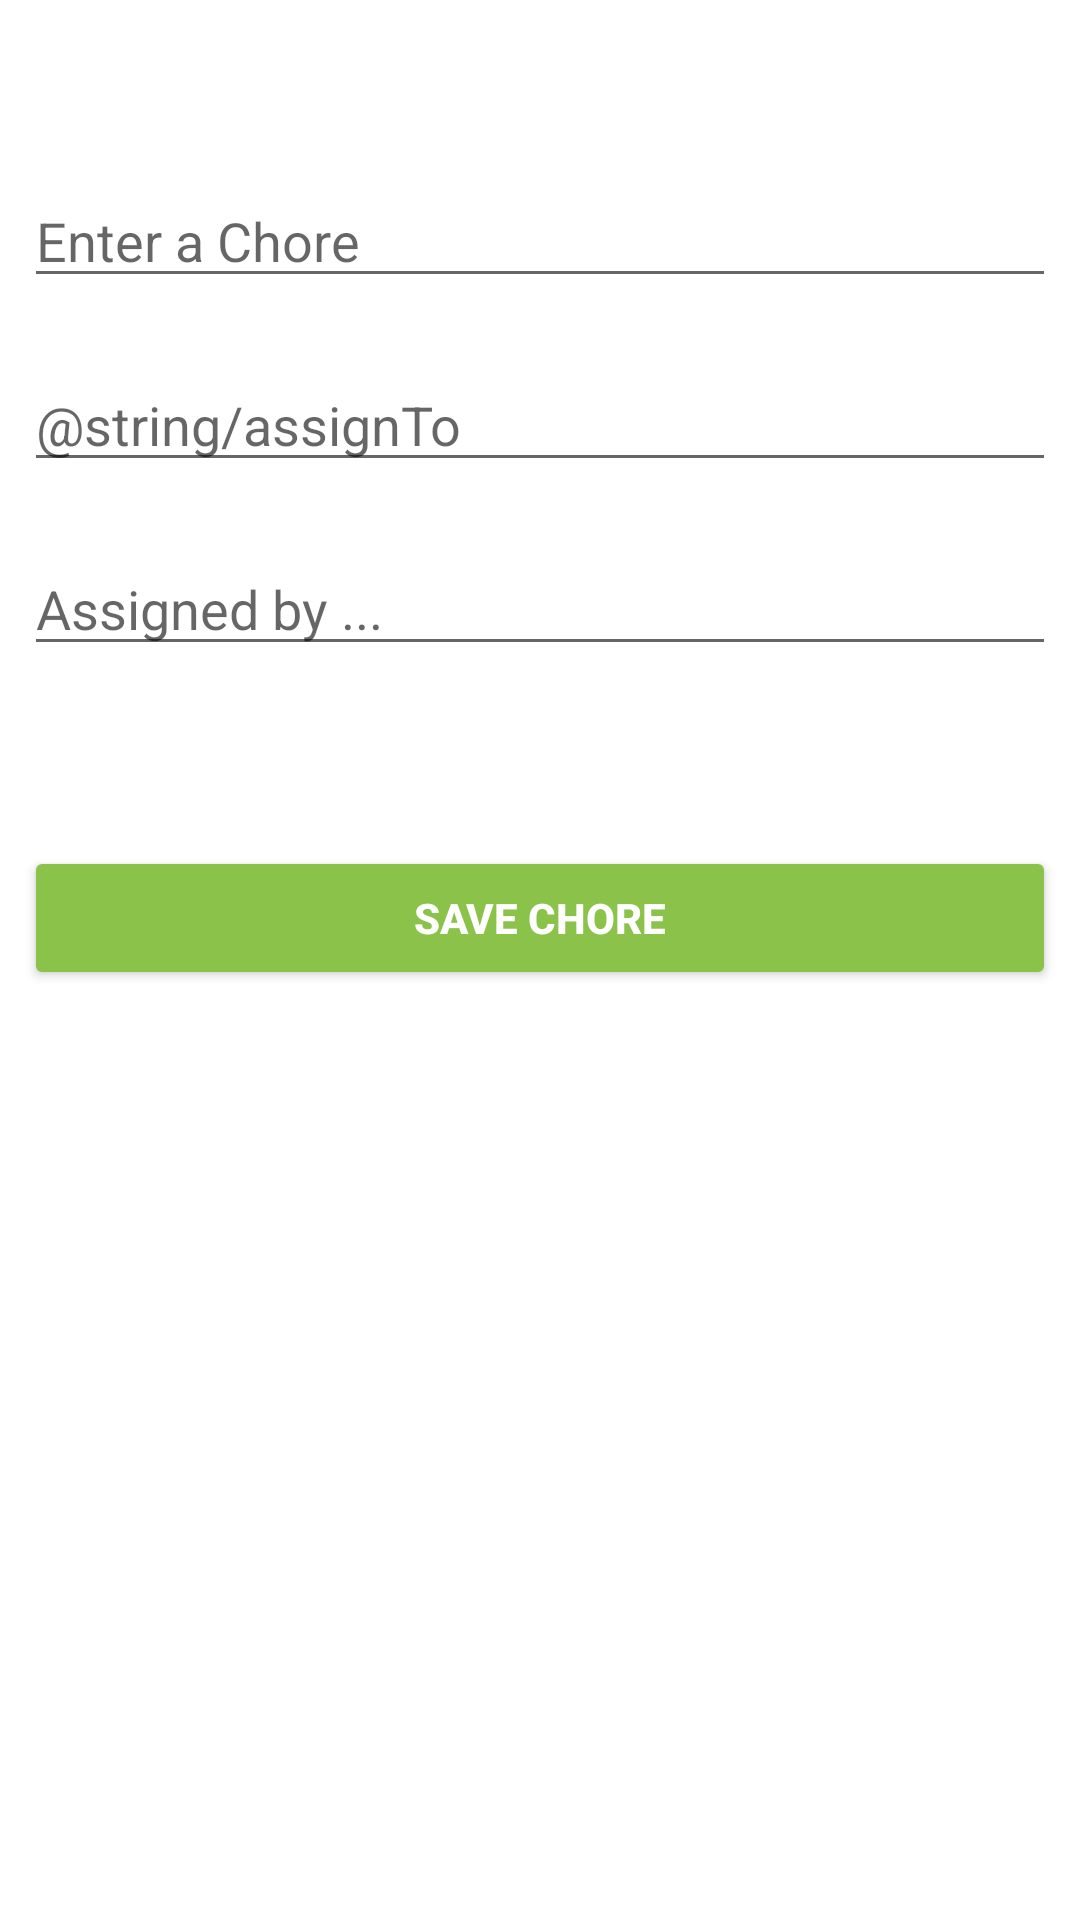

Produce the Android XML layout that renders to this screen, including the resource entries it uses.
<!-- AndroidManifest.xml: application theme Theme.ChoresApp -->
<!-- res/layout/popup.xml -->
<?xml version="1.0" encoding="utf-8"?>
<androidx.constraintlayout.widget.ConstraintLayout
    xmlns:android="http://schemas.android.com/apk/res/android"
    xmlns:app="http://schemas.android.com/apk/res-auto"
    xmlns:tools="http://schemas.android.com/tools"
    android:layout_width="match_parent"
    android:layout_height="match_parent"
    android:padding="8dp"
    tools:context=".activity.MainActivity">


    <EditText
        android:id="@+id/popEnterChoreId"
        android:layout_width="match_parent"
        android:layout_height="wrap_content"
        android:layout_marginTop="50dp"
        android:ems="10"
        android:hint="@string/enter_chore"
        android:inputType="textPersonName"
        app:layout_constraintEnd_toEndOf="parent"
        app:layout_constraintStart_toStartOf="parent"
        app:layout_constraintTop_toTopOf="parent" />

    <EditText
        android:id="@+id/popEnterAssignToId"
        android:layout_width="match_parent"
        android:layout_height="wrap_content"
        android:layout_marginTop="20dp"
        android:ems="10"
        android:hint="@string/assignTo"
        android:inputType="textPersonName"
        app:layout_constraintEnd_toEndOf="parent"
        app:layout_constraintStart_toStartOf="parent"
        app:layout_constraintTop_toBottomOf="@+id/popEnterChoreId"
        tools:layout_editor_absoluteXcdd="45dp" />

    <EditText
        android:id="@+id/popEnterAssignedById"
        android:layout_width="match_parent"
        android:layout_height="wrap_content"
        android:layout_marginTop="20dp"
        android:ems="10"
        android:hint="@string/assignedBy"
        android:inputType="textPersonName"
        app:layout_constraintEnd_toEndOf="parent"
        app:layout_constraintStart_toStartOf="parent"
        app:layout_constraintTop_toBottomOf="@+id/popEnterAssignToId" />

    <Button
        android:id="@+id/popSaveChoreButton"
        android:layout_width="match_parent"
        android:layout_height="wrap_content"
        android:layout_marginTop="60dp"
        android:backgroundTint="#8BC34A"
        android:text="@string/saveChore"
        android:textColor="#FFFFFF"
        android:textStyle="bold"
        app:layout_constraintEnd_toEndOf="parent"
        app:layout_constraintHorizontal_bias="1.0"
        app:layout_constraintStart_toStartOf="parent"
        app:layout_constraintTop_toBottomOf="@+id/popEnterAssignedById" />

    <ProgressBar
        android:id="@+id/progressBarId"
        android:visibility="gone"
        android:layout_width="wrap_content"
        android:layout_height="wrap_content"
        android:layout_marginTop="50dp"
        android:layout_marginBottom="50dp"
        app:layout_constraintBottom_toBottomOf="parent"
        app:layout_constraintEnd_toEndOf="parent"
        app:layout_constraintStart_toStartOf="parent"
        app:layout_constraintTop_toTopOf="parent" />


</androidx.constraintlayout.widget.ConstraintLayout>
<!-- resources referenced by this layout -->
<resources>
  <string name="assignedBy">Assigned by ...</string>
  <string name="enter_chore">Enter a Chore</string>
  <string name="saveChore">Save Chore</string>
  <style name="Theme.ChoresApp" parent="Theme.MaterialComponents.DayNight.DarkActionBar">
          
          <item name="colorPrimary">@color/purple_500</item>
          <item name="colorPrimaryVariant">@color/purple_700</item>
          <item name="colorOnPrimary">@color/white</item>
          
          <item name="colorSecondary">@color/teal_200</item>
          <item name="colorSecondaryVariant">@color/teal_700</item>
          <item name="colorOnSecondary">@color/black</item>
          
          <item name="android:statusBarColor" tools:targetApi="l">?attr/colorPrimaryVariant</item>
          
      </style>
  <!-- not gathered from this repository: default colours our renderer supplied (Android Studio template values) -->
  <color name="purple_500">#FF6200EE</color>
  <color name="purple_700">#FF3700B3</color>
  <color name="teal_200">#FF03DAC5</color>
  <color name="teal_700">#FF018786</color>
  <color name="black">#FF000000</color>
  <color name="white">#FFFFFFFF</color>
</resources>
